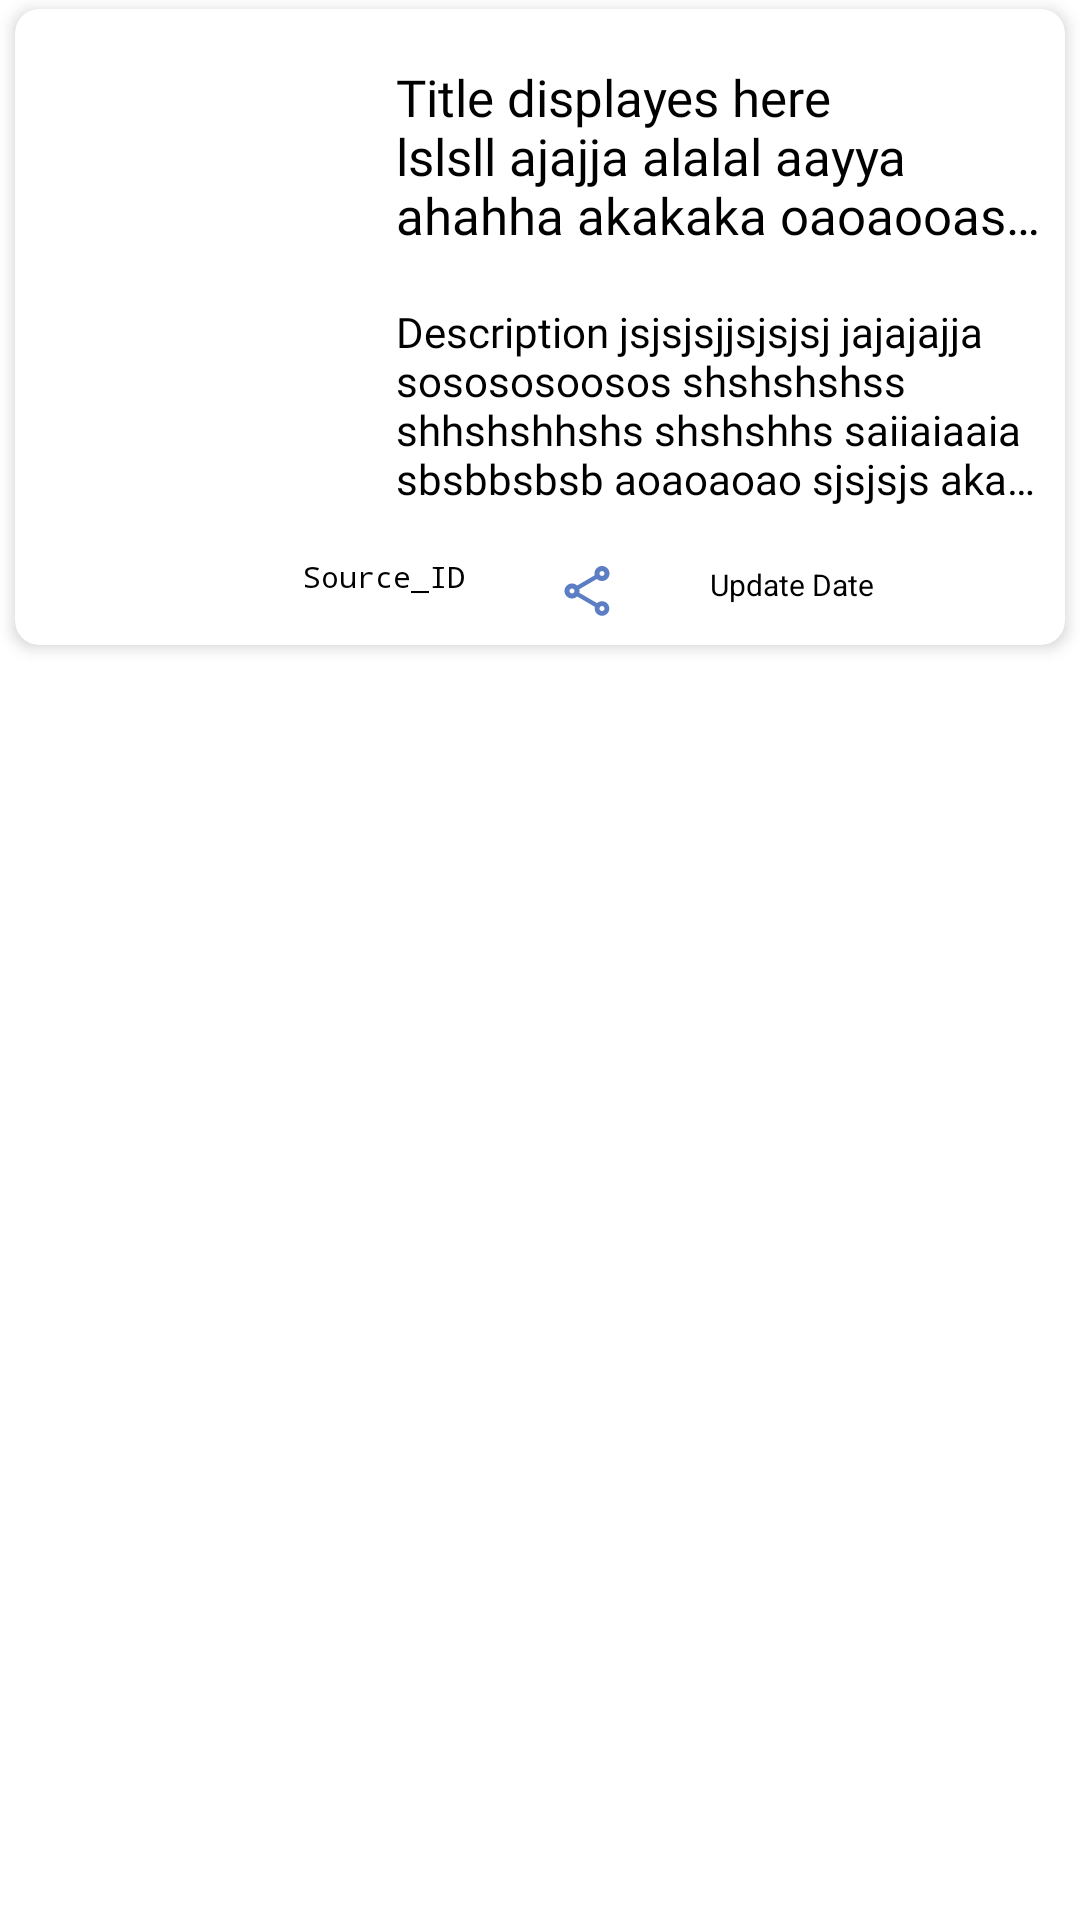

Write the Android layout XML for this screen, with the resource values it uses.
<!-- AndroidManifest.xml: application theme Theme.TheHindustanPrime -->
<!-- res/layout/recycler_layout.xml -->
<?xml version="1.0" encoding="utf-8"?>
<androidx.constraintlayout.widget.ConstraintLayout xmlns:android="http://schemas.android.com/apk/res/android"
    xmlns:app="http://schemas.android.com/apk/res-auto"
    xmlns:tools="http://schemas.android.com/tools"
    android:layout_width="match_parent"
    android:layout_height="212dp">

    <androidx.cardview.widget.CardView
        android:id="@+id/cardView"
        android:layout_width="match_parent"
        android:layout_height="212dp"
        android:layout_marginStart="5dp"
        android:layout_marginTop="3dp"
        android:layout_marginEnd="5dp"
        app:cardCornerRadius="8dp"
        app:cardElevation="3dp"
        app:cardMaxElevation="5dp"
        app:layout_constraintEnd_toEndOf="parent"
        app:layout_constraintHorizontal_bias="0.0"
        app:layout_constraintStart_toStartOf="parent"
        app:layout_constraintTop_toTopOf="parent">

        <androidx.constraintlayout.widget.ConstraintLayout
            android:layout_width="match_parent"
            android:layout_height="match_parent">

            <ImageView
                android:id="@+id/main_image_url"
                android:layout_width="140dp"
                android:layout_height="140dp"
                app:layout_constraintBottom_toBottomOf="@+id/main_description"
                app:layout_constraintEnd_toStartOf="@+id/main_title"
                app:layout_constraintStart_toStartOf="parent"
                app:layout_constraintTop_toTopOf="@+id/main_title"
                tools:srcCompat="@tools:sample/avatars" />

            <TextView
                android:id="@+id/main_title"
                android:layout_width="220dp"
                android:layout_height="70dp"
                android:layout_marginTop="16dp"
                android:layout_marginEnd="5dp"
                android:ellipsize="end"
                android:fontFamily="@font/fira_sans_medium"
                android:maxLines="3"
                android:padding="2dp"
                android:text="Title displayes here lslsll ajajja alalal aayya ahahha akakaka oaoaooas ssssjsjs sjsjjs ssjjsjsjs sjsjjsjs ssshshhs jsjsjsssssjsjsjsjsjsjsjjsjsjs"
                android:textColor="@color/black"
                android:textSize="17sp"
                app:layout_constraintEnd_toEndOf="parent"
                app:layout_constraintHorizontal_bias="0.0"
                app:layout_constraintStart_toStartOf="@+id/main_description"
                app:layout_constraintTop_toTopOf="parent" />

            <TextView
                android:id="@+id/main_description"
                android:layout_width="220dp"
                android:layout_height="80dp"
                android:layout_marginTop="10dp"
                android:layout_marginEnd="5dp"
                android:ellipsize="end"
                android:fontFamily="@font/fira_sans_light"
                android:maxLines="4"
                android:padding="2dp"
                android:text="Description jsjsjsjjsjsjsj jajajajja sosososoosos shshshshss shhshshhshs shshshhs saiiaiaaia sbsbbsbsb aoaoaoao sjsjsjs akakaDescription jsjsjsjjsjsjsj jajajajja sosososoosos shshshshss shhshshhshs shshshhs saiiaiaaia sbsbbsbsb aoaoaoao sjsjsjs akaka"
                android:textColor="#000000"
                android:textSize="14sp"
                app:layout_constraintEnd_toEndOf="parent"
                app:layout_constraintTop_toBottomOf="@+id/main_title" />

            <TextView
                android:id="@+id/main_source_id"
                android:layout_width="wrap_content"
                android:layout_height="wrap_content"
                android:layout_marginStart="64dp"
                android:fontFamily="monospace"
                android:text="Source_ID"
                android:textColor="@color/black"
                android:textSize="10sp"
                app:layout_constraintBottom_toBottomOf="parent"
                app:layout_constraintEnd_toStartOf="@+id/share"
                app:layout_constraintHorizontal_bias="0.5"
                app:layout_constraintStart_toStartOf="parent"
                app:layout_constraintTop_toBottomOf="@+id/main_image_url" />

            <TextView
                android:id="@+id/main_pubDate"
                android:layout_width="wrap_content"
                android:layout_height="wrap_content"
                android:layout_marginEnd="32dp"
                android:text="Update Date"
                android:textColor="@color/black"
                android:textSize="10sp"
                app:layout_constraintBottom_toBottomOf="parent"
                app:layout_constraintEnd_toEndOf="parent"
                app:layout_constraintHorizontal_bias="0.5"
                app:layout_constraintStart_toEndOf="@+id/share"
                app:layout_constraintTop_toBottomOf="@+id/main_description"
                app:layout_constraintVertical_bias="0.409" />

            <ImageView
                android:id="@+id/share"
                android:layout_width="18dp"
                android:layout_height="18dp"
                app:layout_constraintBottom_toBottomOf="parent"
                app:layout_constraintEnd_toStartOf="@+id/main_pubDate"
                app:layout_constraintHorizontal_bias="0.5"
                app:layout_constraintStart_toEndOf="@+id/main_source_id"
                app:layout_constraintTop_toBottomOf="@+id/main_description"
                app:srcCompat="@drawable/share" />

        </androidx.constraintlayout.widget.ConstraintLayout>
    </androidx.cardview.widget.CardView>


</androidx.constraintlayout.widget.ConstraintLayout>
<!-- resources referenced by this layout -->
<resources>
  <!-- drawable share (drawable-anydpi) -->
  <vector xmlns:android="http://schemas.android.com/apk/res/android"
      android:width="24dp"
      android:height="24dp"
      android:viewportWidth="24"
      android:viewportHeight="24"
      android:tint="#325EB7"
      android:alpha="0.8">
    <group android:scaleX="1.1111112"
        android:scaleY="1.1111112"
        android:translateX="-1.3333334"
        android:translateY="-1.3333334">
      <path
          android:fillColor="@android:color/white"
          android:pathData="M18,16.08c-0.76,0 -1.44,0.3 -1.96,0.77L8.91,12.7c0.05,-0.23 0.09,-0.46 0.09,-0.7s-0.04,-0.47 -0.09,-0.7l7.05,-4.11c0.54,0.5 1.25,0.81 2.04,0.81 1.66,0 3,-1.34 3,-3s-1.34,-3 -3,-3 -3,1.34 -3,3c0,0.24 0.04,0.47 0.09,0.7L8.04,9.81C7.5,9.31 6.79,9 6,9c-1.66,0 -3,1.34 -3,3s1.34,3 3,3c0.79,0 1.5,-0.31 2.04,-0.81l7.12,4.16c-0.05,0.21 -0.08,0.43 -0.08,0.65 0,1.61 1.31,2.92 2.92,2.92s2.92,-1.31 2.92,-2.92c0,-1.61 -1.31,-2.92 -2.92,-2.92zM18,4c0.55,0 1,0.45 1,1s-0.45,1 -1,1 -1,-0.45 -1,-1 0.45,-1 1,-1zM6,13c-0.55,0 -1,-0.45 -1,-1s0.45,-1 1,-1 1,0.45 1,1 -0.45,1 -1,1zM18,20.02c-0.55,0 -1,-0.45 -1,-1s0.45,-1 1,-1 1,0.45 1,1 -0.45,1 -1,1z"/>
    </group>
  </vector>
  <style name="Theme.TheHindustanPrime" parent="Theme.MaterialComponents.DayNight.NoActionBar">
          
          <item name="colorPrimary">@color/purple_500</item>
          <item name="colorPrimaryVariant">#0072ff</item>
          <item name="colorOnPrimary">@color/white</item>
          
          <item name="colorSecondary">@color/teal_200</item>
          <item name="colorSecondaryVariant">@color/teal_700</item>
          <item name="colorOnSecondary">@color/black</item>
          
          <item name="android:statusBarColor" tools:targetApi="l">?attr/colorPrimaryVariant</item>
          
      </style>
  <!-- not gathered from this repository: default colours our renderer supplied (Android Studio template values) -->
  <color name="purple_500">#FF6200EE</color>
  <color name="teal_200">#FF03DAC5</color>
  <color name="teal_700">#FF018786</color>
  <color name="black">#FF000000</color>
  <color name="white">#FFFFFFFF</color>
</resources>
